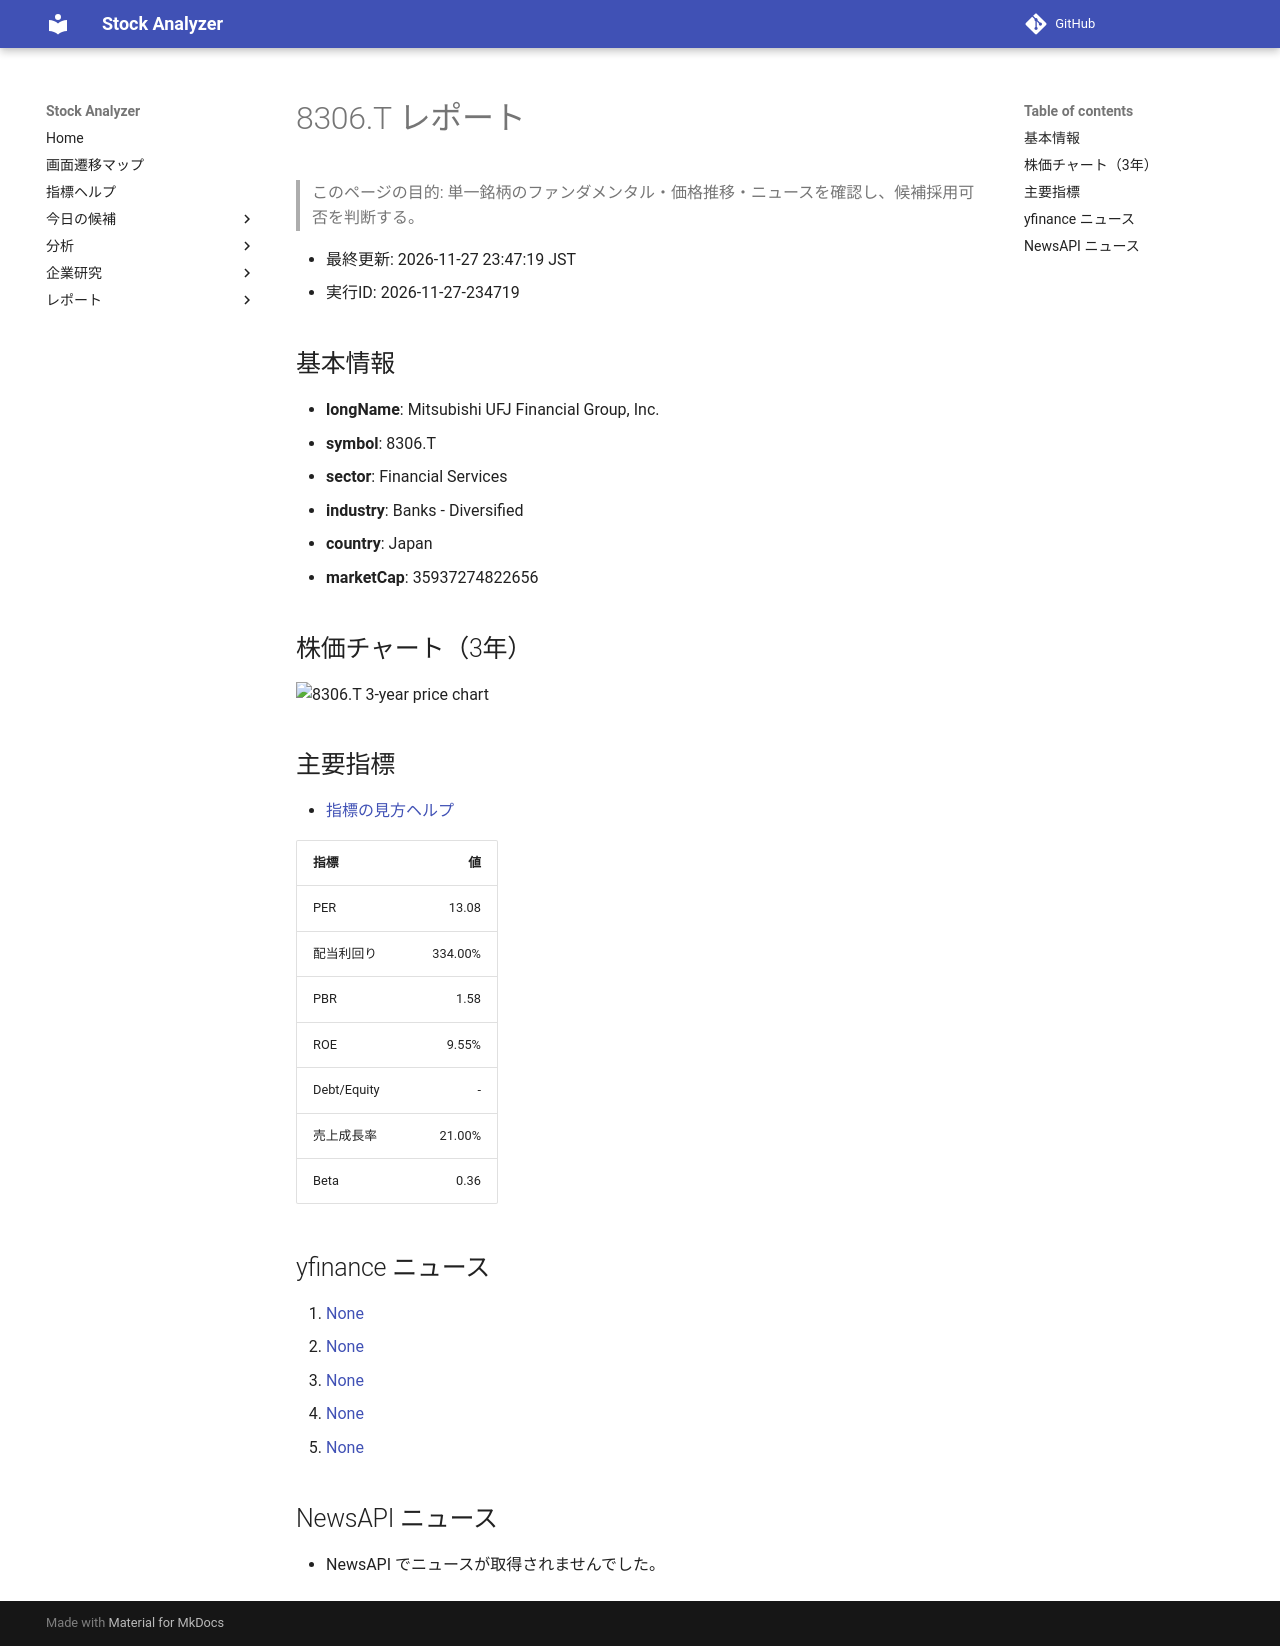

repository: Yumi-note/Making-APP · page: reports/2026-11-27/234719/8306_T/index.html · generator: mkdocs

# 8306.T レポート

> このページの目的: 単一銘柄のファンダメンタル・価格推移・ニュースを確認し、候補採用可否を判断する。

- 最終更新: 2026-11-27 23:47:19 JST
- 実行ID: 2026-11-27-234719

## 基本情報

- **longName**: Mitsubishi UFJ Financial Group, Inc.
- **symbol**: 8306.T
- **sector**: Financial Services
- **industry**: Banks - Diversified
- **country**: Japan
- **marketCap**: 35937274822656

## 株価チャート（3年）

![8306.T 3-year price chart](8306_T_3y.png)

## 主要指標

- [指標の見方ヘルプ](../../../../indicators.md)

| 指標 | 値 |
|---|---:|
| PER | 13.08 |
| 配当利回り | 334.00% |
| PBR | 1.58 |
| ROE | 9.55% |
| Debt/Equity | - |
| 売上成長率 | 21.00% |
| Beta | 0.36 |

## yfinance ニュース

1. [None](None)
2. [None](None)
3. [None](None)
4. [None](None)
5. [None](None)

## NewsAPI ニュース

- NewsAPI でニュースが取得されませんでした。
